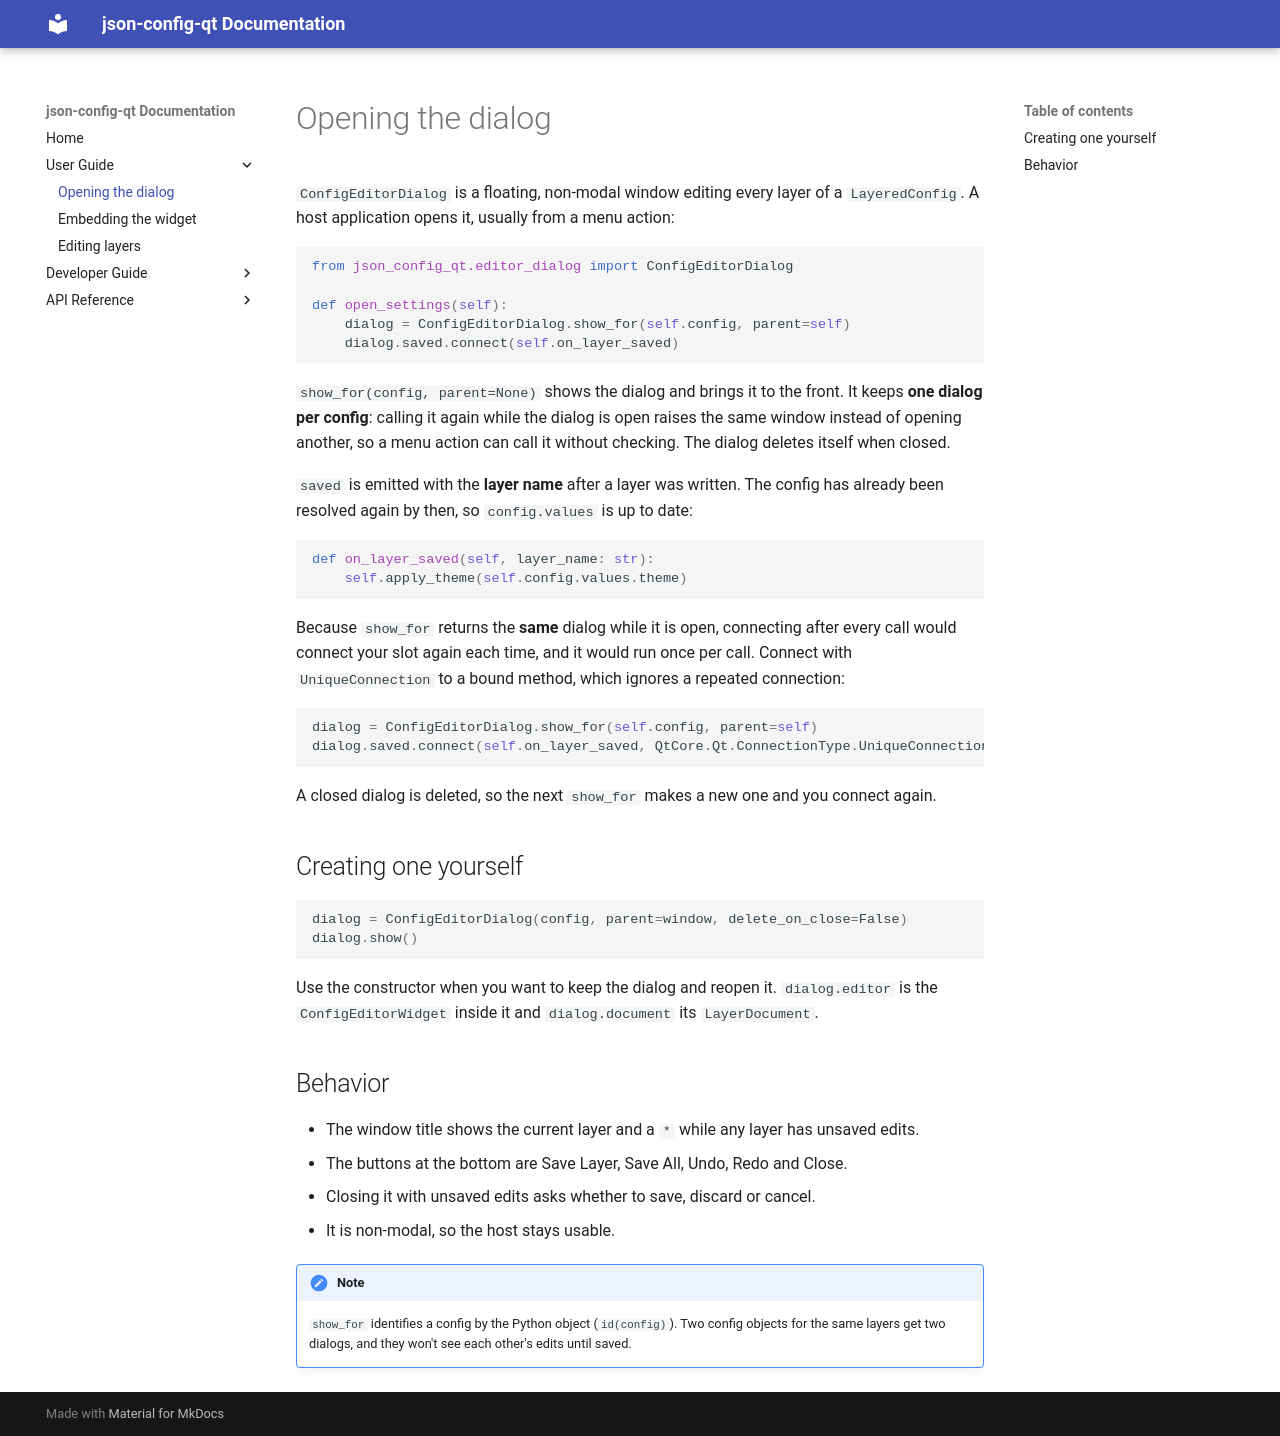

repository: sowwic/json-config-qt · page: user/dialog/index.html · generator: mkdocs

# Opening the dialog

`ConfigEditorDialog` is a floating, non-modal window editing every layer of a
`LayeredConfig`. A host application opens it, usually from a menu action:

```python
from json_config_qt.editor_dialog import ConfigEditorDialog

def open_settings(self):
    dialog = ConfigEditorDialog.show_for(self.config, parent=self)
    dialog.saved.connect(self.on_layer_saved)
```

`show_for(config, parent=None)` shows the dialog and brings it to the front. It keeps
**one dialog per config**: calling it again while the dialog is open raises the same
window instead of opening another, so a menu action can call it without checking. The
dialog deletes itself when closed.

`saved` is emitted with the **layer name** after a layer was written. The config has
already been resolved again by then, so `config.values` is up to date:

```python
def on_layer_saved(self, layer_name: str):
    self.apply_theme(self.config.values.theme)
```

Because `show_for` returns the **same** dialog while it is open, connecting after every call
would connect your slot again each time, and it would run once per call. Connect with
`UniqueConnection` to a bound method, which ignores a repeated connection:

```python
dialog = ConfigEditorDialog.show_for(self.config, parent=self)
dialog.saved.connect(self.on_layer_saved, QtCore.Qt.ConnectionType.UniqueConnection)
```

A closed dialog is deleted, so the next `show_for` makes a new one and you connect again.

## Creating one yourself

```python
dialog = ConfigEditorDialog(config, parent=window, delete_on_close=False)
dialog.show()
```

Use the constructor when you want to keep the dialog and reopen it. `dialog.editor` is the
`ConfigEditorWidget` inside it and `dialog.document` its `LayerDocument`.

## Behavior

- The window title shows the current layer and a `*` while any layer has unsaved edits.
- The buttons at the bottom are Save Layer, Save All, Undo, Redo and Close.
- Closing it with unsaved edits asks whether to save, discard or cancel.
- It is non-modal, so the host stays usable.

!!! note
    `show_for` identifies a config by the Python object (`id(config)`). Two config
    objects for the same layers get two dialogs, and they won't see each other's edits
    until saved.
